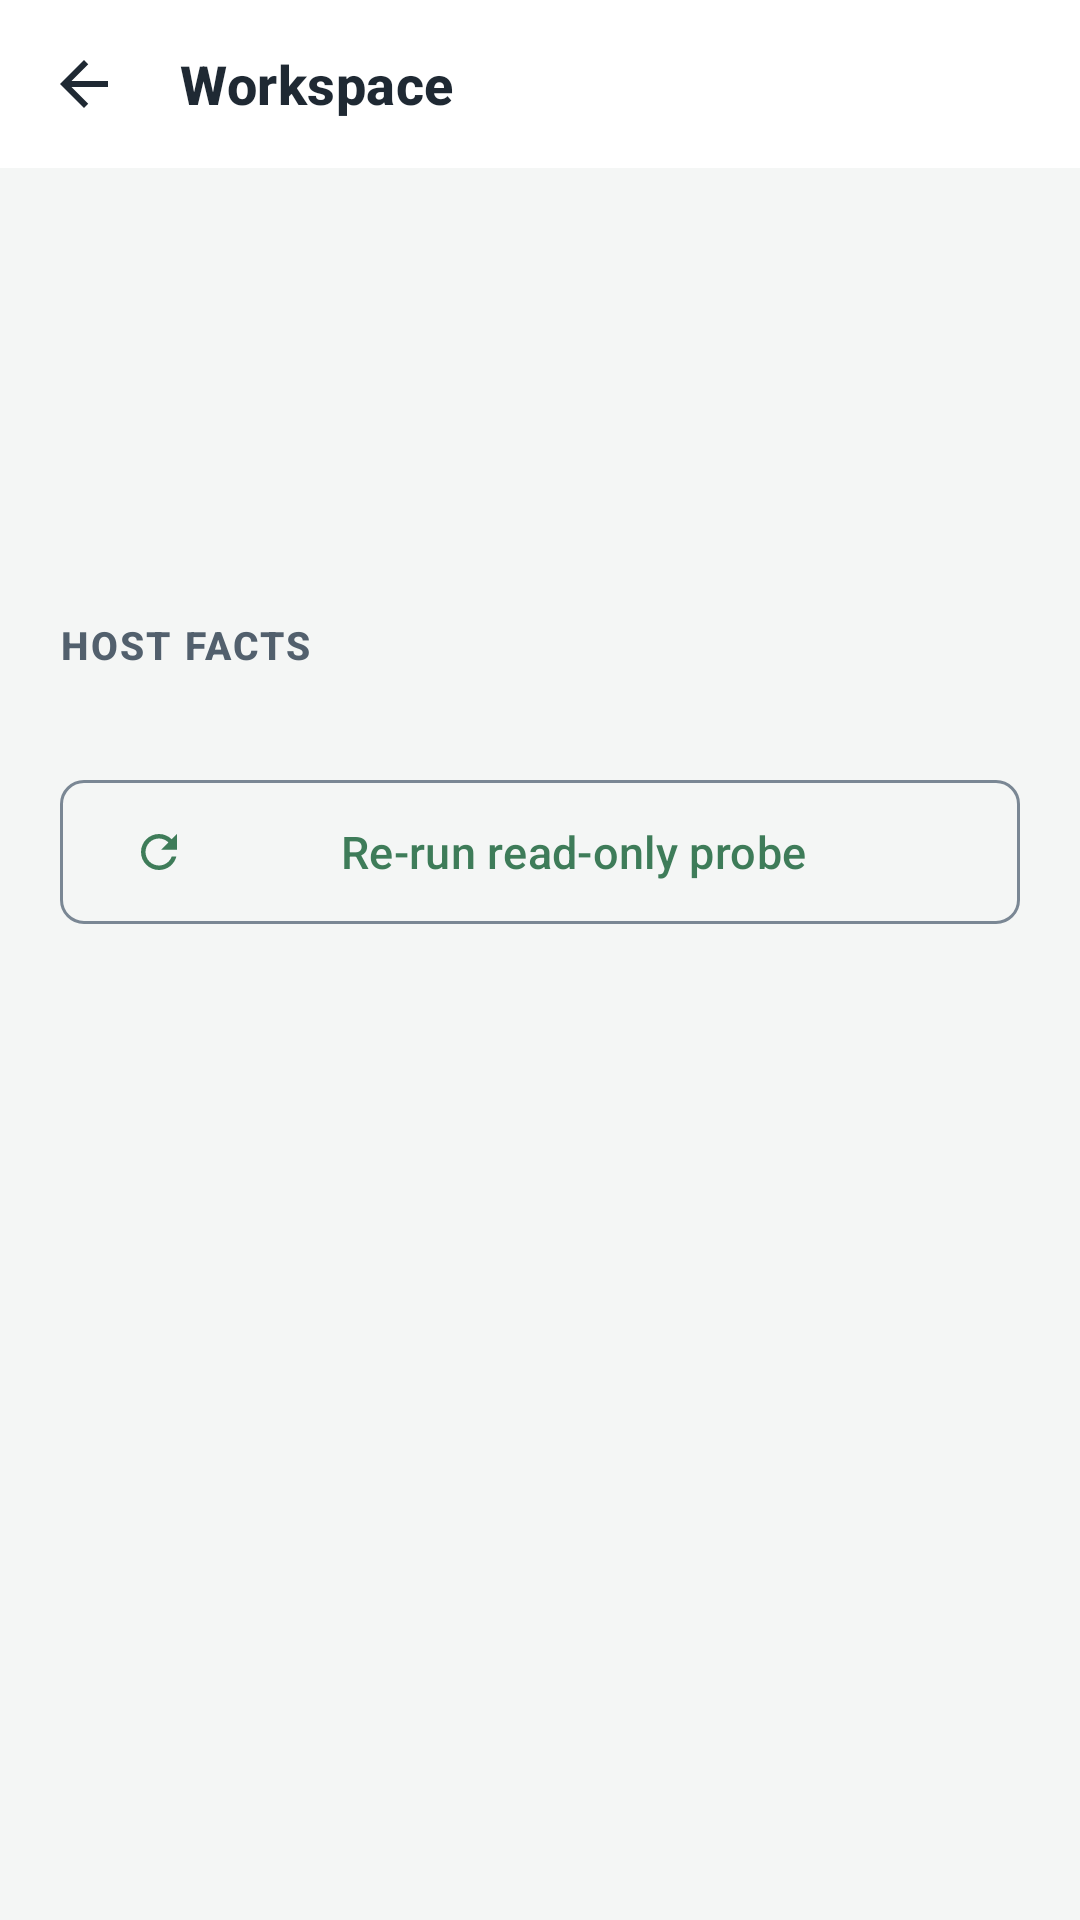

Here is an Android app screen rendered from its layout file. Give the layout XML and the strings, colors and styles it references.
<!-- AndroidManifest.xml: application theme Theme.AnthraciteRemote -->
<!-- res/layout/activity_workspace.xml -->
<?xml version="1.0" encoding="utf-8"?>
<LinearLayout xmlns:android="http://schemas.android.com/apk/res/android"
    xmlns:app="http://schemas.android.com/apk/res-auto"
    android:layout_width="match_parent"
    android:layout_height="match_parent"
    android:orientation="vertical">

    <com.google.android.material.appbar.MaterialToolbar
        android:id="@+id/workspace_toolbar"
        style="@style/Widget.Anthracite.Toolbar"
        android:layout_width="match_parent"
        android:layout_height="wrap_content"
        app:navigationIcon="@drawable/ic_arrow_back"
        app:title="@string/workspace_title" />

    <ScrollView
        android:layout_width="match_parent"
        android:layout_height="0dp"
        android:layout_weight="1"
        android:fillViewport="true">

        <LinearLayout
            android:layout_width="match_parent"
            android:layout_height="wrap_content"
            android:orientation="vertical"
            android:paddingHorizontal="@dimen/screen_padding_h"
            android:paddingVertical="@dimen/screen_padding_v">

            <TextView
                android:id="@+id/workspace_host"
                android:layout_width="match_parent"
                android:layout_height="wrap_content"
                android:textAppearance="@style/TextAppearance.Anthracite.Display" />

            <TextView
                android:id="@+id/workspace_endpoint"
                android:layout_width="match_parent"
                android:layout_height="wrap_content"
                android:layout_marginTop="@dimen/space_xs"
                android:textAppearance="@style/TextAppearance.Anthracite.MonoSmall" />

            <TextView
                android:id="@+id/workspace_capabilities"
                android:layout_width="match_parent"
                android:layout_height="wrap_content"
                android:layout_marginTop="@dimen/space_l"
                android:textAppearance="@style/TextAppearance.Anthracite.Body" />

            <com.google.android.material.card.MaterialCardView
                android:id="@+id/workspace_warning_card"
                style="@style/Widget.Anthracite.Card"
                android:layout_width="match_parent"
                android:layout_height="wrap_content"
                android:layout_marginTop="@dimen/space_l"
                android:visibility="gone"
                app:cardBackgroundColor="@color/banner_warning_background">

                <TextView
                    android:id="@+id/workspace_warning"
                    android:layout_width="match_parent"
                    android:layout_height="wrap_content"
                    android:padding="@dimen/space_m"
                    android:textColor="@color/banner_warning_foreground"
                    android:textAppearance="@style/TextAppearance.Anthracite.Body" />
            </com.google.android.material.card.MaterialCardView>

            <LinearLayout
                android:id="@+id/workspace_actions"
                android:layout_width="match_parent"
                android:layout_height="wrap_content"
                android:layout_marginTop="@dimen/space_l"
                android:orientation="vertical" />

            <TextView
                android:layout_width="match_parent"
                android:layout_height="wrap_content"
                android:layout_marginTop="@dimen/space_xl"
                android:text="@string/workspace_facts_label"
                android:textAppearance="@style/TextAppearance.Anthracite.Label" />

            <TextView
                android:id="@+id/workspace_facts"
                android:layout_width="match_parent"
                android:layout_height="wrap_content"
                android:layout_marginTop="@dimen/space_xs"
                android:fontFamily="monospace"
                android:textAppearance="@style/TextAppearance.Anthracite.MonoSmall"
                android:textIsSelectable="true" />

            <com.google.android.material.button.MaterialButton
                android:id="@+id/workspace_refresh"
                style="@style/Widget.Anthracite.Button.Outlined"
                android:layout_width="match_parent"
                android:layout_height="wrap_content"
                android:layout_marginTop="@dimen/space_l"
                android:text="@string/workspace_probe"
                app:icon="@drawable/ic_refresh" />
        </LinearLayout>
    </ScrollView>
</LinearLayout>
<!-- resources referenced by this layout -->
<resources>
  <color name="banner_warning_background">#FFF4E5</color>
  <color name="banner_warning_foreground">#8A4B08</color>
  <dimen name="screen_padding_h">20dp</dimen>
  <dimen name="screen_padding_v">16dp</dimen>
  <dimen name="space_l">16dp</dimen>
  <dimen name="space_m">12dp</dimen>
  <dimen name="space_xl">24dp</dimen>
  <dimen name="space_xs">4dp</dimen>
  <string name="workspace_facts_label">HOST FACTS</string>
  <string name="workspace_probe">Re-run read-only probe</string>
  <string name="workspace_title">Workspace</string>
  <style name="TextAppearance.Anthracite.Body" parent="TextAppearance.Material3.BodyMedium">
          <item name="android:textSize">@dimen/text_body</item>
          <item name="android:textColor">?attr/colorOnSurfaceVariant</item>
      </style>
  <style name="TextAppearance.Anthracite.MonoSmall" parent="TextAppearance.Anthracite.Mono">
          <item name="android:textSize">@dimen/text_mono_small</item>
          <item name="android:textColor">?attr/colorOnSurfaceVariant</item>
      </style>
  <style name="Theme.AnthraciteRemote" parent="Base.Theme.AnthraciteRemote">
          <item name="android:windowLightStatusBar">true</item>
          <item name="android:windowLightNavigationBar">true</item>
      </style>
  <color name="on_surface_variant">#52606D</color>
  <dimen name="text_body">15sp</dimen>
  <dimen name="text_display">28sp</dimen>
  <dimen name="text_label">13sp</dimen>
  <style name="TextAppearance.Anthracite.Mono" parent="TextAppearance.Material3.BodySmall">
          <item name="android:fontFamily">monospace</item>
          <item name="android:textSize">@dimen/text_mono</item>
          <item name="android:textColor">?attr/colorOnSurface</item>
      </style>
  <dimen name="text_mono_small">12sp</dimen>
  <dimen name="touch_target_min">48dp</dimen>
  <dimen name="text_button">15sp</dimen>
  <dimen name="radius_s">8dp</dimen>
  <dimen name="radius_m">12dp</dimen>
  <color name="surface_elevated">#EDF0EE</color>
  <color name="outline_variant">#C6CFCA</color>
  <dimen name="stroke_thin">1dp</dimen>
  <color name="surface">#FFFFFF</color>
  <dimen name="toolbar_height">56dp</dimen>
  <color name="on_surface">#1F2933</color>
  <style name="TextAppearance.Anthracite.Title" parent="TextAppearance.Material3.TitleMedium">
          <item name="android:textSize">@dimen/text_title</item>
          <item name="android:textStyle">bold</item>
          <item name="android:textColor">?attr/colorOnSurface</item>
      </style>
  <dimen name="text_mono">13sp</dimen>
  <dimen name="text_title">18sp</dimen>
  <color name="primary">#3E7C59</color>
  <color name="on_primary">#FFFFFF</color>
  <color name="primary_container">#D9E9DF</color>
  <color name="on_primary_container">#1C3A2A</color>
  <color name="primary_inverse">#8CCBA3</color>
  <color name="secondary">#4F6357</color>
  <color name="on_secondary">#FFFFFF</color>
  <color name="secondary_container">#DDE5E0</color>
  <color name="on_secondary_container">#1B2A22</color>
  <color name="tertiary">#3F4850</color>
  <color name="on_tertiary">#FFFFFF</color>
  <color name="tertiary_container">#E1E8EC</color>
  <color name="on_tertiary_container">#161D22</color>
  <color name="error">#B3261E</color>
  <color name="on_error">#FFFFFF</color>
  <color name="error_container">#F9DEDC</color>
  <color name="on_error_container">#410E0B</color>
  <color name="background">#F4F6F5</color>
  <color name="on_background">#1F2933</color>
  <color name="surface_inverse">#313A36</color>
  <color name="on_surface_inverse">#F0F3F0</color>
  <color name="outline">#7A8794</color>
  <style name="ThemeOverlay.Anthracite.Dialog" parent="ThemeOverlay.Material3.MaterialAlertDialog">
          <item name="shapeAppearanceOverlay">@style/ShapeAppearance.Anthracite.Dialog</item>
      </style>
  <style name="ShapeAppearance.Anthracite.Dialog" parent="">
          <item name="cornerFamily">rounded</item>
          <item name="cornerSize">@dimen/radius_l</item>
      </style>
  <dimen name="radius_l">16dp</dimen>
</resources>
